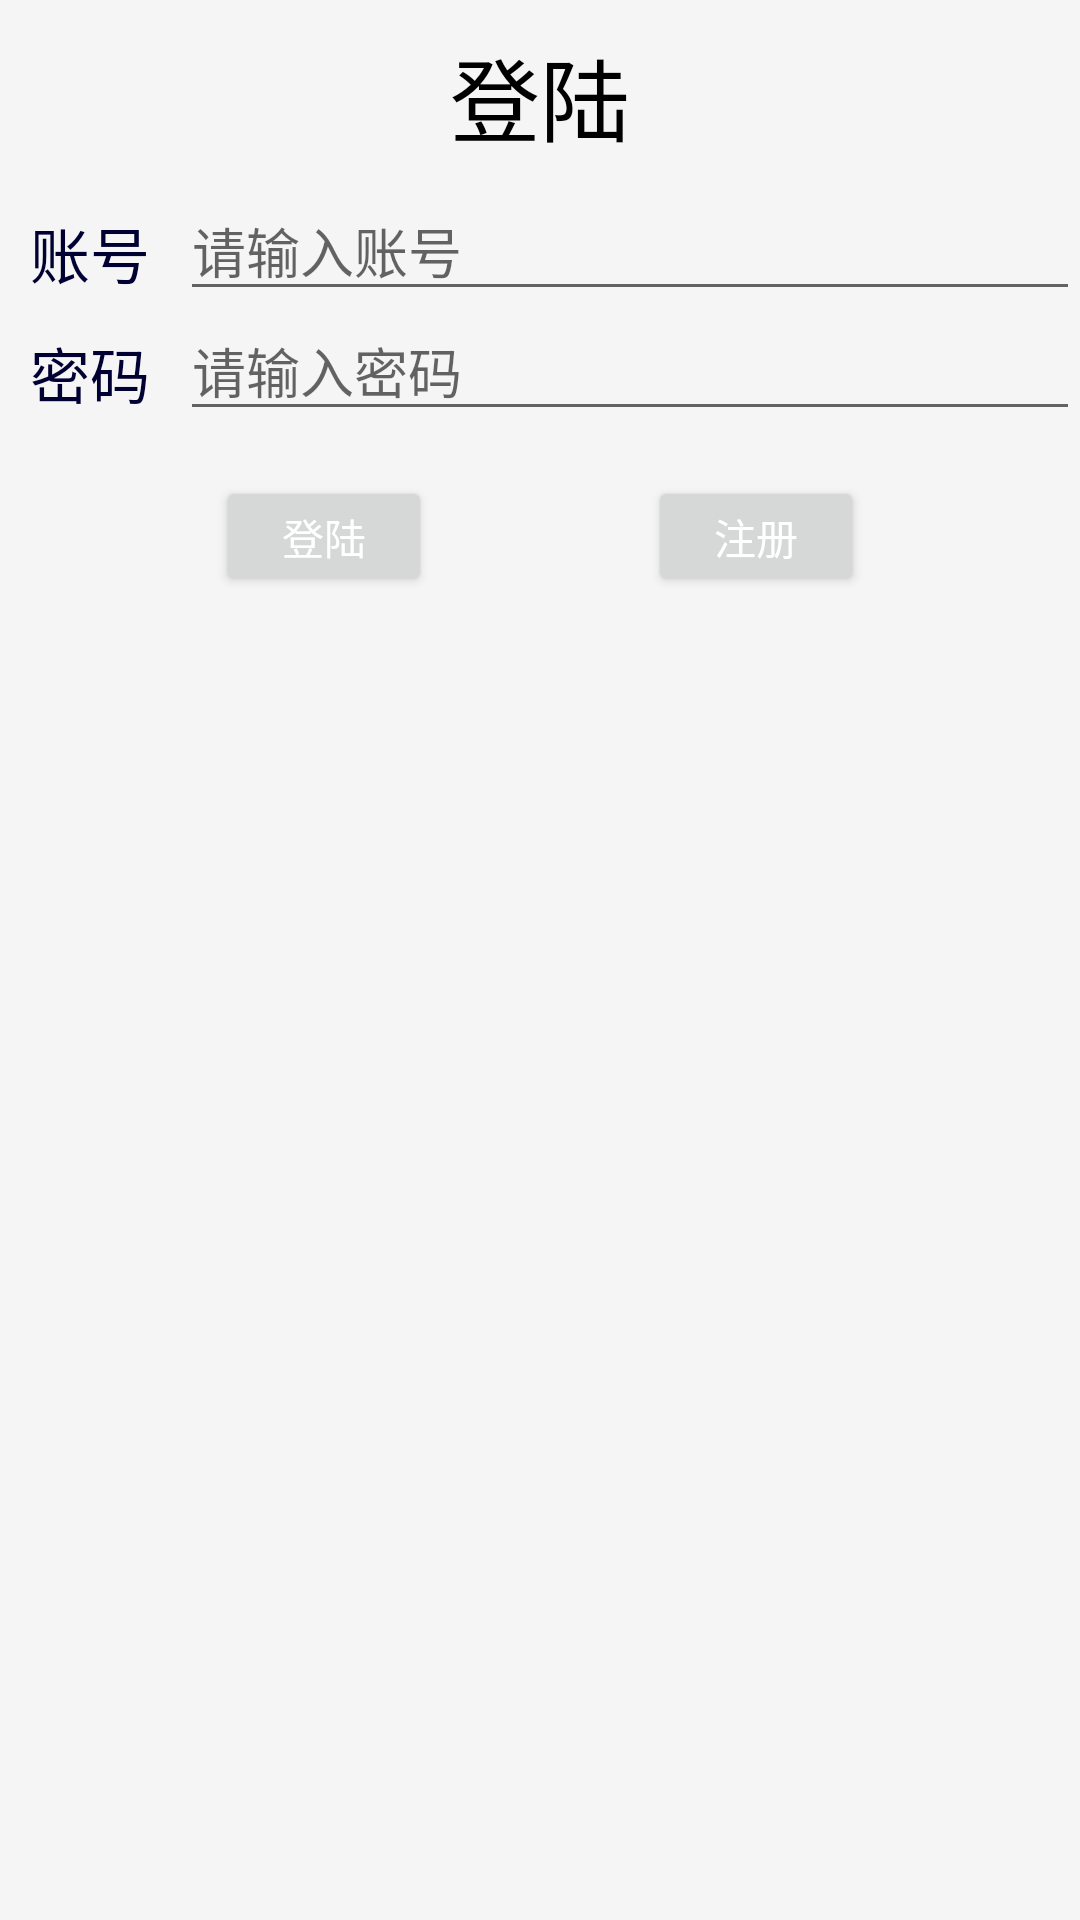

Here is an Android app screen rendered from its layout file. Give the layout XML and the strings, colors and styles it references.
<!-- AndroidManifest.xml: application theme AppTheme -->
<!-- res/layout/activity_login.xml -->
<?xml version="1.0" encoding="utf-8"?>

<LinearLayout

    xmlns:android="http://schemas.android.com/apk/res/android"

    android:layout_width="match_parent"
    android:layout_height="match_parent"
    android:orientation="vertical">
    

    <LinearLayout
        android:orientation="vertical"
        android:layout_height="wrap_content"
        android:layout_width="fill_parent"
        android:layout_gravity="center">
        <TextView
            android:layout_width="wrap_content"
            android:layout_height="10dp"/>
        <TextView
            android:text="@string/login"
            android:layout_height="wrap_content"
            android:layout_width="wrap_content"
            android:layout_gravity="center"
            android:textColor="#000000"
            android:textSize="30sp" />
        <TextView
            android:layout_width="wrap_content"
            android:layout_height="10dp"/>
    </LinearLayout>


    <LinearLayout
        android:layout_width="match_parent"
        android:layout_height="wrap_content"
        android:orientation="vertical">

        <LinearLayout
            android:layout_width="match_parent"
            android:layout_height="wrap_content"
            android:orientation="horizontal">

            <TextView
                android:layout_width="60dp"
                android:layout_height="40dp"
                android:gravity="center"
                android:text="@string/username"
                android:textColor="#000033"
                android:textSize="20sp" />

            <EditText
                android:id="@+id/login_username"
                android:layout_width="match_parent"
                android:layout_height="40dip"
                android:hint="@string/username_hint" />
        </LinearLayout>

        <LinearLayout
            android:layout_width="match_parent"
            android:layout_height="wrap_content"
            android:orientation="horizontal">

            <TextView
                android:layout_width="60dp"
                android:layout_height="40dp"
                android:gravity="center"
                android:text="@string/psword"
                android:textColor="#000033"
                android:textSize="20sp" />

            <EditText
                android:id="@+id/login_psword"
                android:layout_width="match_parent"
                android:layout_height="40dp"
                android:hint="@string/psword_hint"
                android:inputType="textPassword" />
        </LinearLayout>

    </LinearLayout>

    <LinearLayout
        android:layout_width="match_parent"
        android:layout_height="40dp"
        android:layout_marginTop="15dp"
        android:orientation="horizontal">

        <TextView
            android:layout_width="0dp"
            android:layout_height="wrap_content"
            android:layout_weight="1" />

        <Button
            android:id="@+id/login_button"
            android:layout_width="0dp"
            android:layout_height="match_parent"
            android:layout_weight="1"
            android:text="@string/login"
            android:textColor="#FFFFFF" />

        <TextView
            android:layout_width="0dp"
            android:layout_height="wrap_content"
            android:layout_weight="1" />

        <Button
            android:id="@+id/register_button"
            android:layout_width="0dp"
            android:layout_height="match_parent"
            android:layout_weight="1"
            android:text="@string/register"
            android:textColor="#FFFFFF" />

        <TextView
            android:layout_width="0dp"
            android:layout_height="wrap_content"
            android:layout_weight="1" />
    </LinearLayout>


</LinearLayout>
<!-- resources referenced by this layout -->
<resources>
  <string name="login">登陆</string>
  <string name="psword">密码</string>
  <string name="psword_hint">请输入密码</string>
  <string name="register">注册</string>
  <string name="username">账号</string>
  <string name="username_hint">请输入账号</string>
  <style name="AppTheme" parent="Theme.AppCompat.Light.NoActionBar">
          
          <item name="colorPrimary">@color/colorPrimary</item>
          <item name="colorAccent">@color/colorAccent</item>
          <item name="android:windowBackground">@color/window_background</item>
      </style>
  <color name="colorPrimary">#303F9F</color>
  <color name="colorAccent">#FF4081</color>
  <color name="window_background">#FFF5F5F5</color>
</resources>
